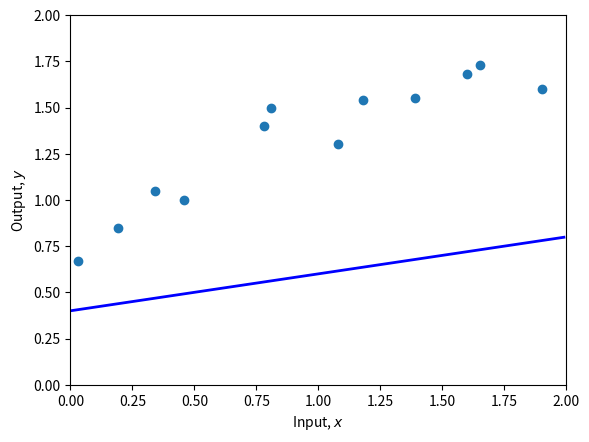
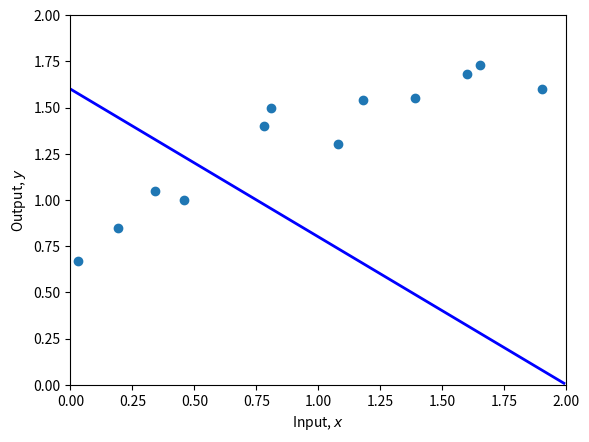
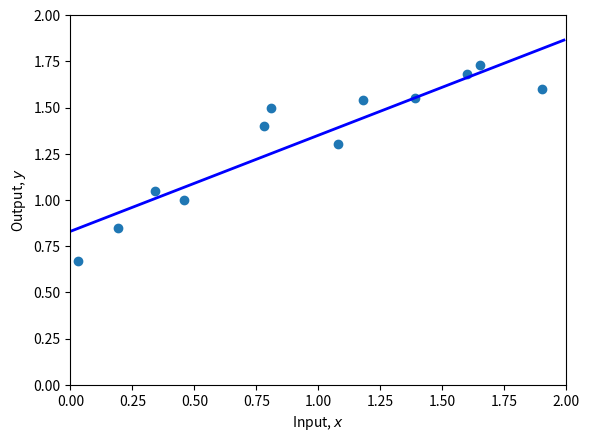
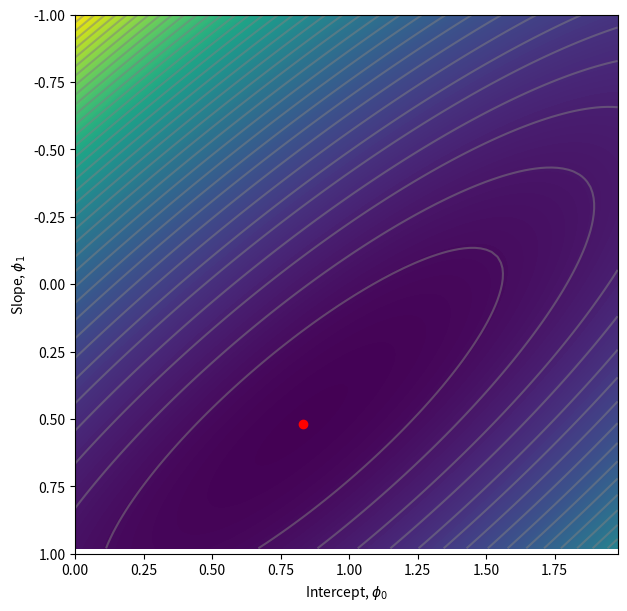

Write the Python code that produced these figures, in order.
# -*- coding: utf-8 -*-
"""2_1_Supervised_Learning.ipynb

Automatically generated by Colab.

Original file is located at
    https://colab.research.google.com/github/udlbook/udlbook/blob/main/Notebooks/Chap02/2_1_Supervised_Learning.ipynb

# Notebook 2.1 Supervised Learning

The purpose of this notebook is to explore the linear regression model discussed in Chapter 2 of the book.

Work through the cells below, running each cell in turn. In various places you will see the words "TODO". Follow the instructions at these places and write code to complete the functions. There are also questions interspersed in the text.

Contact me at udlbookmail@gmail.com if you find any mistakes or have any suggestions.
"""

# Math library
import numpy as np
# Plotting library
import matplotlib.pyplot as plt

# Create some input / output data
x = np.array([0.03, 0.19, 0.34, 0.46, 0.78, 0.81, 1.08, 1.18, 1.39, 1.60, 1.65, 1.90])
y = np.array([0.67, 0.85, 1.05, 1.0, 1.40, 1.5, 1.3, 1.54, 1.55, 1.68, 1.73, 1.6 ])

print(x)
print(y)

# Define 1D linear regression model
def f(x, phi0, phi1):
  # TODO :  Replace this line with the linear regression model (eq 2.4)
  y = phi0 + phi1 * x

  return y

# Function to help plot the data
def plot(x, y, phi0, phi1):
    fig,ax = plt.subplots()
    ax.scatter(x,y)
    plt.xlim([0,2.0])
    plt.ylim([0,2.0])
    ax.set_xlabel('Input, $x$')
    ax.set_ylabel('Output, $y$')
    # Draw line
    x_line = np.arange(0,2,0.01)
    y_line = f(x_line, phi0, phi1)
    plt.plot(x_line, y_line,'b-',lw=2)

    plt.show()

# Set the intercept and slope as in figure 2.2b
phi0 = 0.4 ; phi1 = 0.2
# Plot the data and the model
plot(x,y,phi0,phi1)

# Function to calculate the loss
def compute_loss(x,y,phi0,phi1):

  # TODO Replace this line with the loss calculation (equation 2.5)
  y_pred = f(x, phi0, phi1)
  loss = np.sum(np.square(y_pred - y))


  return loss

# Compute the loss for our current model
loss = compute_loss(x,y,phi0,phi1)
print(f'Your Loss = {loss:3.2f}, Ground truth =7.07')

# Set the intercept and slope as in figure 2.2c
phi0 = 1.60 ; phi1 =-0.8
# Plot the data and the model
plot(x,y,phi0,phi1)
loss = compute_loss(x,y,phi0,phi1)
print(f'Your Loss = {loss:3.2f}, Ground truth =10.28')

# TODO -- Change the parameters manually to fit the model
# First fix phi1 and try changing phi0 until you can't make the loss go down any more
# Then fix phi0 and try changing phi1 until you can't make the loss go down any more
# Repeat this process until you find a set of parameters that fit the model as in figure 2.2d
# You can either do this by hand, or if you want to get fancy, write code to descent automatically in this way
# Start at these values:
phi0 = 0.83 ; phi1 =0.52

plot(x,y,phi0,phi1)
print(f'Your Loss = {compute_loss(x,y,phi0,phi1):3.2f}')

"""# Visualizing the loss function

The above process is equivalent to descending coordinate wise on the loss function<br>

Now let's plot that function
"""

# Make a 2D grid of possible phi0 and phi1 values
phi0_mesh, phi1_mesh = np.meshgrid(np.arange(0.0,2.0,0.02), np.arange(-1.0,1.0,0.02))

# Make a 2D array for the losses
all_losses = np.zeros_like(phi1_mesh)
# Run through each 2D combination of phi0, phi1 and compute loss
for indices,temp in np.ndenumerate(phi1_mesh):
    all_losses[indices] = compute_loss(x,y, phi0_mesh[indices], phi1_mesh[indices])

# Plot the loss function as a heatmap
fig = plt.figure()
ax = plt.axes()
fig.set_size_inches(7,7)
levels = 256
ax.contourf(phi0_mesh, phi1_mesh, all_losses ,levels)
levels = 40
ax.contour(phi0_mesh, phi1_mesh, all_losses ,levels, colors=['#80808080'])
ax.set_ylim([1,-1])
ax.set_xlabel(r'Intercept, $\phi_0$')
ax.set_ylabel(r'Slope, $\phi_1$')

# Plot the position of your best fitting line on the loss function
# It should be close to the minimum
ax.plot(phi0,phi1,'ro')
plt.show()